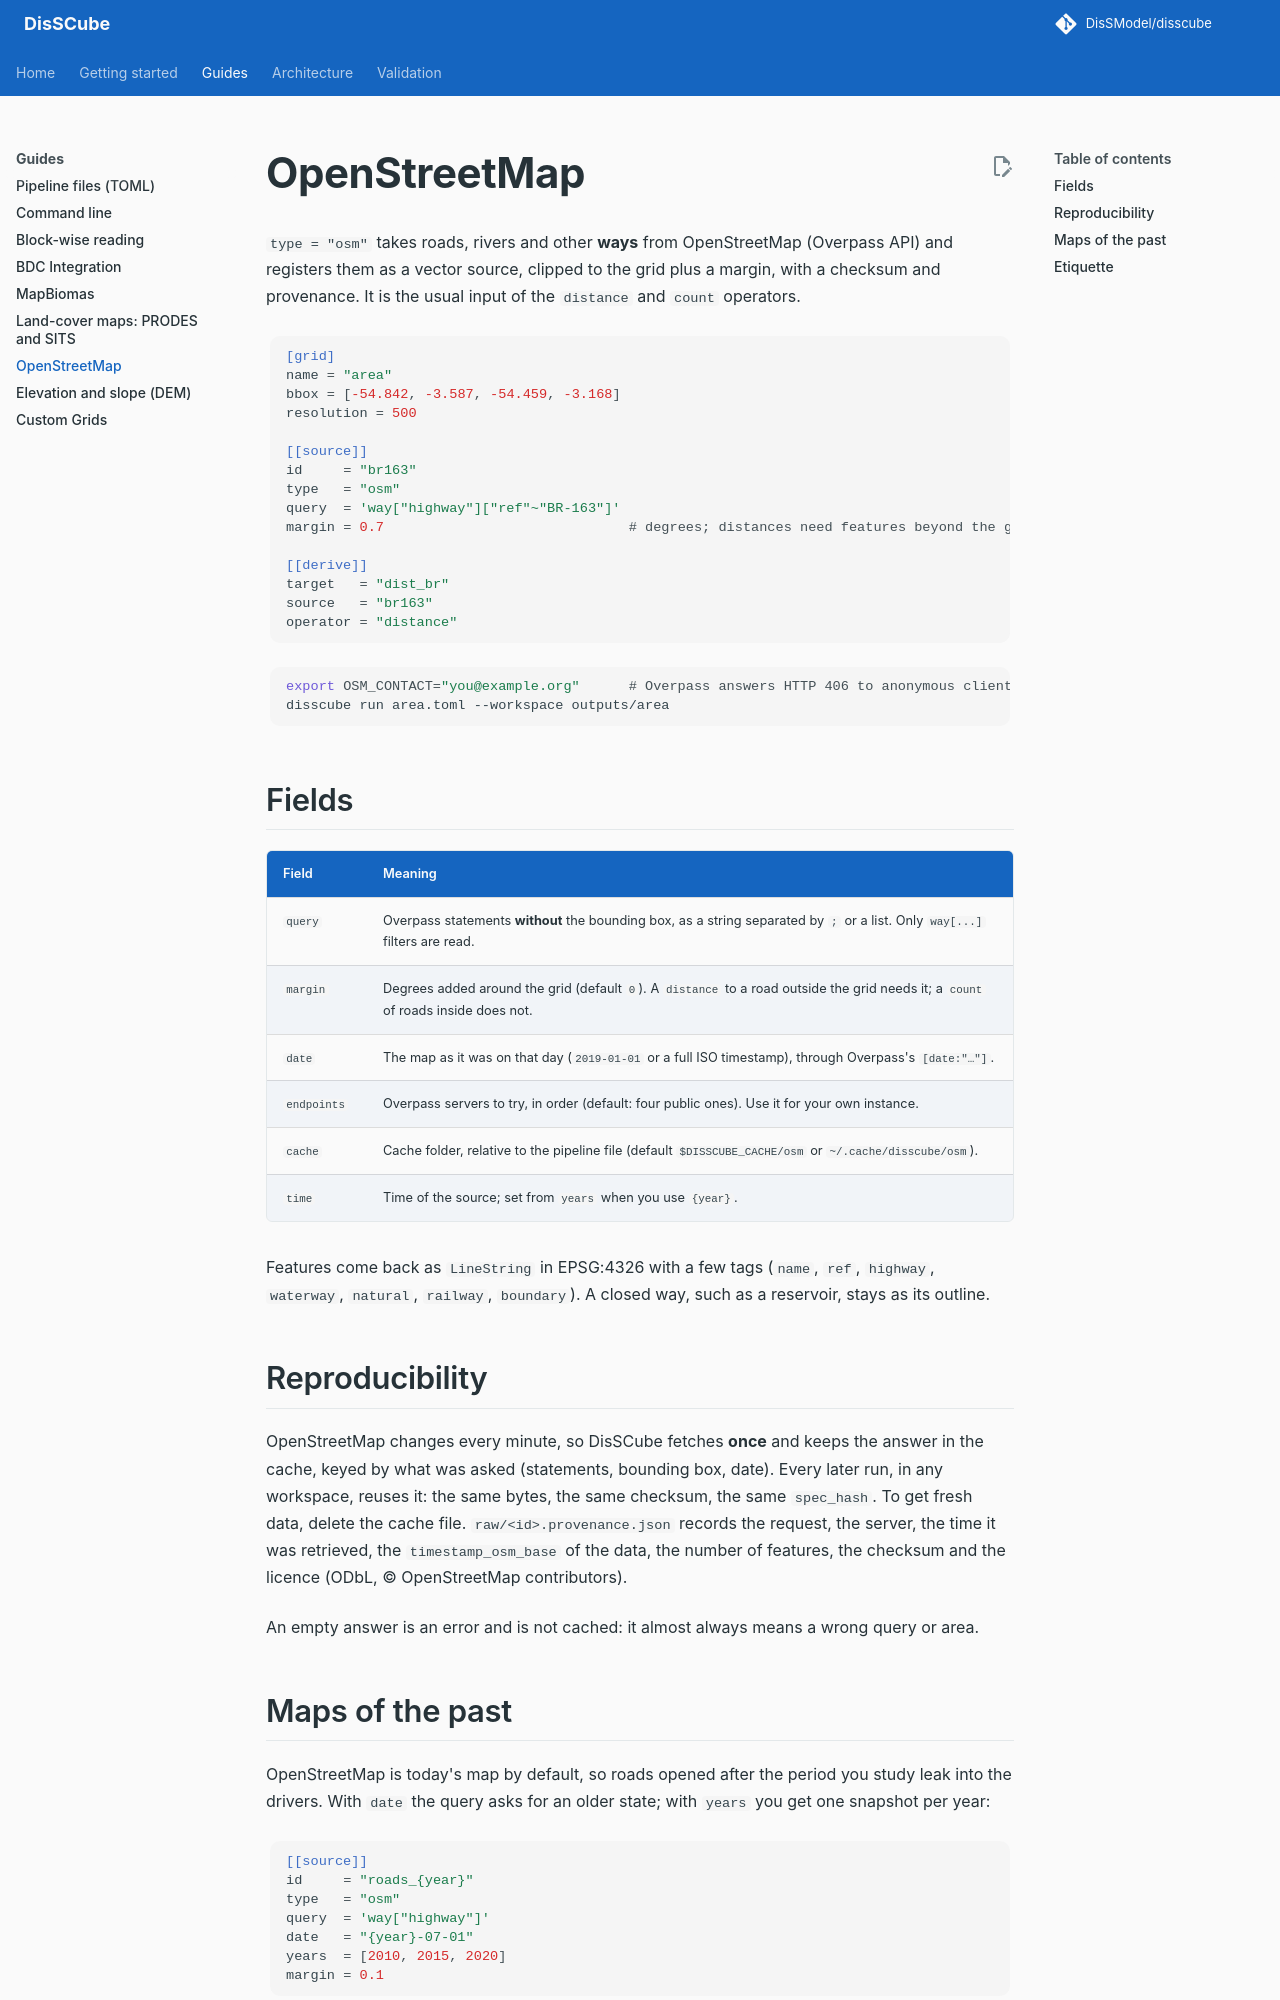

repository: DisSModel/disscube · page: guides/osm/index.html · generator: mkdocs

# OpenStreetMap

`type = "osm"` takes roads, rivers and other **ways** from OpenStreetMap (Overpass API) and
registers them as a vector source, clipped to the grid plus a margin, with a checksum and
provenance. It is the usual input of the `distance` and `count` operators.

```toml
[grid]
name = "area"
bbox = [-54.842, -3.587, -54.459, -3.168]
resolution = 500

[[source]]
id     = "br163"
type   = "osm"
query  = 'way["highway"]["ref"~"BR-163"]'
margin = 0.7                              # degrees; distances need features beyond the grid

[[derive]]
target   = "dist_br"
source   = "br163"
operator = "distance"
```

```bash
export OSM_CONTACT="you@example.org"      # Overpass answers HTTP 406 to anonymous clients
disscube run area.toml --workspace outputs/area
```

## Fields

| Field | Meaning |
|---|---|
| `query` | Overpass statements **without** the bounding box, as a string separated by `;` or a list. Only `way[...]` filters are read. |
| `margin` | Degrees added around the grid (default `0`). A `distance` to a road outside the grid needs it; a `count` of roads inside does not. |
| `date` | The map as it was on that day (`2019-01-01` or a full ISO timestamp), through Overpass's `[date:"…"]`. |
| `endpoints` | Overpass servers to try, in order (default: four public ones). Use it for your own instance. |
| `cache` | Cache folder, relative to the pipeline file (default `$DISSCUBE_CACHE/osm` or `~/.cache/disscube/osm`). |
| `time` | Time of the source; set from `years` when you use `{year}`. |

Features come back as `LineString` in EPSG:4326 with a few tags (`name`, `ref`, `highway`,
`waterway`, `natural`, `railway`, `boundary`). A closed way, such as a reservoir, stays as its outline.

## Reproducibility

OpenStreetMap changes every minute, so DisSCube fetches **once** and keeps the answer in the
cache, keyed by what was asked (statements, bounding box, date). Every later run, in any
workspace, reuses it: the same bytes, the same checksum, the same `spec_hash`. To get fresh
data, delete the cache file. `raw/<id>.provenance.json` records the request, the server, the
time it was retrieved, the `timestamp_osm_base` of the data, the number of features, the
checksum and the licence (ODbL, © OpenStreetMap contributors).

An empty answer is an error and is not cached: it almost always means a wrong query or area.
